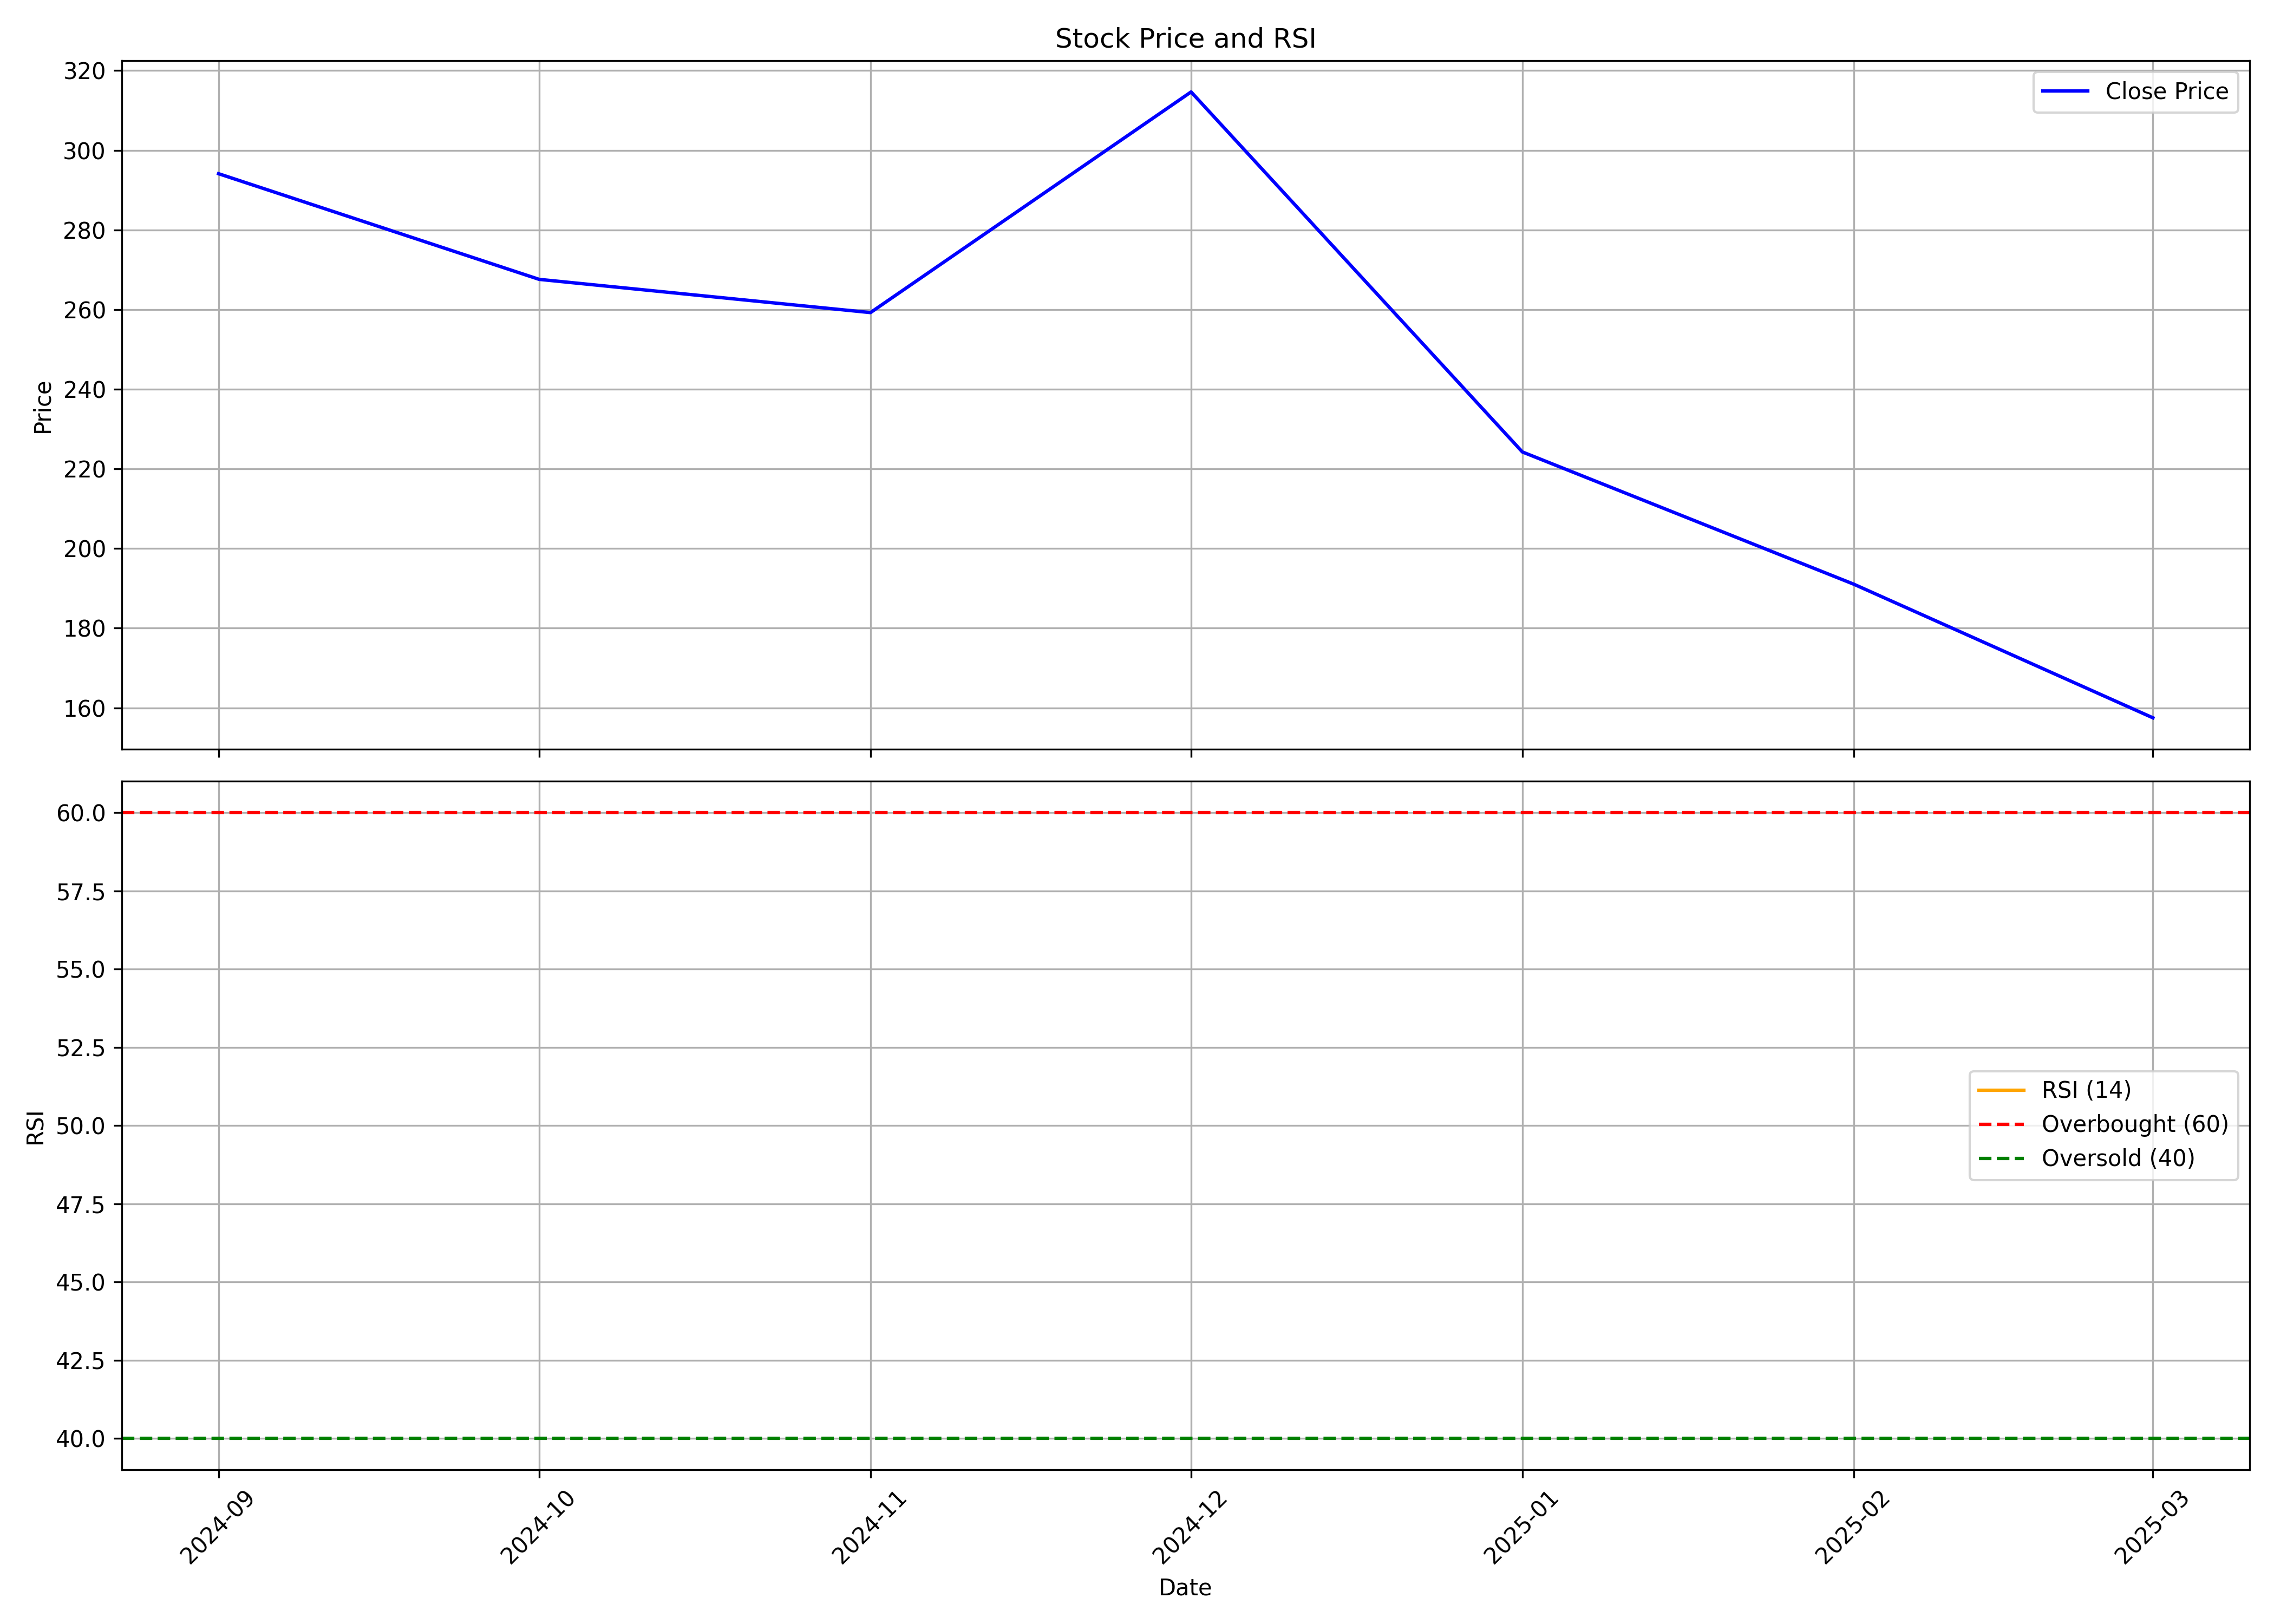

Values plotted in this chart, from the file beside it:
, date, symbol, open, high, low, close, volume, rsi
0, 2024-09-01, INDOUS, 290.5, 331.5, 281.3, 294.1, 205827, 
1, 2024-10-01, INDOUS, 294.3, 311.2, 221.8, 267.6, 232976, 
2, 2024-11-01, INDOUS, 274.8, 281, 225.3, 259.2, 174351, 
3, 2024-12-01, INDOUS, 263.3, 388.1, 262.6, 314.6, 1848356, 
4, 2025-01-01, INDOUS, 314.0, 314.0, 192.0, 224.2, 205724, 
5, 2025-02-01, INDOUS, 224.2, 235.0, 190.6, 191.1, 92766, 
6, 2025-03-01, INDOUS, 191.1, 199.4, 150.0, 157.5, 137531, 
